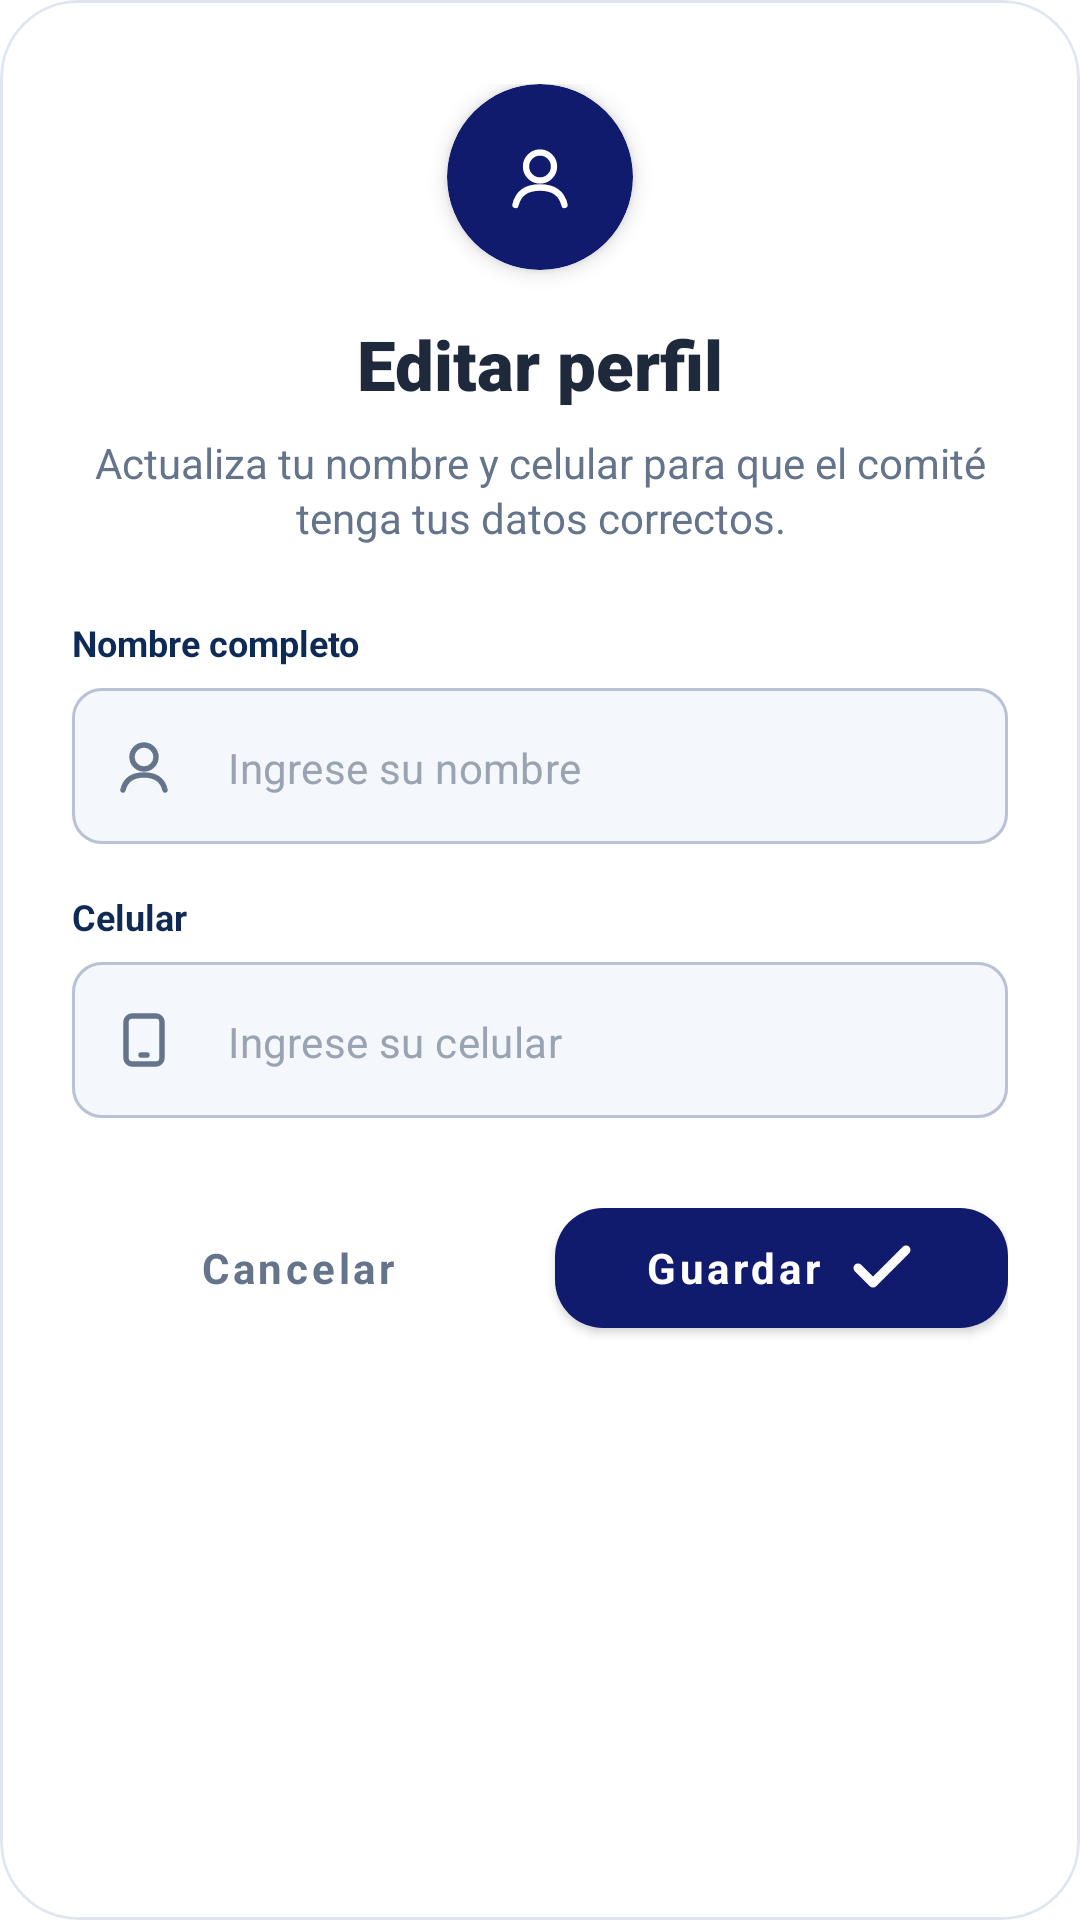

Android layout source for this screen:
<!-- AndroidManifest.xml: application theme Theme.TaxiApp -->
<!-- res/layout/dialog_edit_profile.xml -->
<?xml version="1.0" encoding="utf-8"?>
<com.google.android.material.card.MaterialCardView xmlns:android="http://schemas.android.com/apk/res/android"
    xmlns:app="http://schemas.android.com/apk/res-auto"
    android:layout_width="match_parent"
    android:layout_height="wrap_content"
    app:cardBackgroundColor="@color/surface_card"
    app:cardCornerRadius="26dp"
    app:cardElevation="0dp"
    app:strokeColor="#E0E6F0"
    app:strokeWidth="1dp">

    <LinearLayout
        android:layout_width="match_parent"
        android:layout_height="wrap_content"
        android:gravity="center_horizontal"
        android:orientation="vertical"
        android:paddingStart="24dp"
        android:paddingTop="28dp"
        android:paddingEnd="24dp"
        android:paddingBottom="22dp">

        <com.google.android.material.card.MaterialCardView
            android:layout_width="62dp"
            android:layout_height="62dp"
            app:cardBackgroundColor="#111B6D"
            app:cardCornerRadius="31dp"
            app:cardElevation="4dp"
            app:strokeWidth="0dp">

            <ImageView
                android:layout_width="match_parent"
                android:layout_height="match_parent"
                android:contentDescription="Editar perfil"
                android:padding="17dp"
                android:src="@drawable/ic_person"
                app:tint="@color/white" />

        </com.google.android.material.card.MaterialCardView>

        <TextView
            android:layout_width="match_parent"
            android:layout_height="wrap_content"
            android:layout_marginTop="16dp"
            android:fontFamily="sans-serif-black"
            android:gravity="center"
            android:text="Editar perfil"
            android:textColor="@color/text_primary"
            android:textSize="23sp" />

        <TextView
            android:layout_width="match_parent"
            android:layout_height="wrap_content"
            android:layout_marginTop="8dp"
            android:gravity="center"
            android:lineSpacingExtra="2dp"
            android:text="Actualiza tu nombre y celular para que el comité tenga tus datos correctos."
            android:textColor="@color/text_secondary"
            android:textSize="14sp" />

        <TextView
            android:layout_width="match_parent"
            android:layout_height="wrap_content"
            android:layout_marginTop="24dp"
            android:text="Nombre completo"
            android:textColor="#102A56"
            android:textSize="12sp"
            android:textStyle="bold" />

        <com.google.android.material.textfield.TextInputLayout
            style="@style/Widget.TaxiApp.TextInput"
            android:layout_width="match_parent"
            android:layout_height="wrap_content"
            android:layout_marginTop="7dp"
            app:boxBackgroundColor="#F4F7FC"
            app:boxBackgroundMode="outline"
            app:boxCornerRadiusBottomEnd="10dp"
            app:boxCornerRadiusBottomStart="10dp"
            app:boxCornerRadiusTopEnd="10dp"
            app:boxCornerRadiusTopStart="10dp"
            app:boxStrokeColor="@color/login_input_stroke"
            app:boxStrokeWidth="1dp"
            app:boxStrokeWidthFocused="2dp"
            app:hintEnabled="false"
            app:startIconDrawable="@drawable/ic_person"
            app:startIconTint="@color/text_secondary">

            <com.google.android.material.textfield.TextInputEditText
                android:id="@+id/editNameInput"
                android:layout_width="match_parent"
                android:layout_height="52dp"
                android:hint="Ingrese su nombre"
                android:inputType="textPersonName"
                android:maxLines="1"
                android:paddingStart="0dp"
                android:paddingEnd="12dp"
                android:textColor="@color/text_primary"
                android:textColorHint="#9AA3B2"
                android:textSize="14sp" />

        </com.google.android.material.textfield.TextInputLayout>

        <TextView
            android:layout_width="match_parent"
            android:layout_height="wrap_content"
            android:layout_marginTop="16dp"
            android:text="Celular"
            android:textColor="#102A56"
            android:textSize="12sp"
            android:textStyle="bold" />

        <com.google.android.material.textfield.TextInputLayout
            style="@style/Widget.TaxiApp.TextInput"
            android:layout_width="match_parent"
            android:layout_height="wrap_content"
            android:layout_marginTop="7dp"
            app:boxBackgroundColor="#F4F7FC"
            app:boxBackgroundMode="outline"
            app:boxCornerRadiusBottomEnd="10dp"
            app:boxCornerRadiusBottomStart="10dp"
            app:boxCornerRadiusTopEnd="10dp"
            app:boxCornerRadiusTopStart="10dp"
            app:boxStrokeColor="@color/login_input_stroke"
            app:boxStrokeWidth="1dp"
            app:boxStrokeWidthFocused="2dp"
            app:hintEnabled="false"
            app:startIconDrawable="@drawable/ic_phone"
            app:startIconTint="@color/text_secondary">

            <com.google.android.material.textfield.TextInputEditText
                android:id="@+id/editPhoneInput"
                android:layout_width="match_parent"
                android:layout_height="52dp"
                android:hint="Ingrese su celular"
                android:inputType="phone"
                android:maxLength="9"
                android:maxLines="1"
                android:paddingStart="0dp"
                android:paddingEnd="12dp"
                android:textColor="@color/text_primary"
                android:textColorHint="#9AA3B2"
                android:textSize="14sp" />

        </com.google.android.material.textfield.TextInputLayout>

        <LinearLayout
            android:layout_width="match_parent"
            android:layout_height="wrap_content"
            android:layout_marginTop="24dp"
            android:gravity="center_vertical"
            android:orientation="horizontal">

            <com.google.android.material.button.MaterialButton
                android:id="@+id/cancelEditProfileButton"
                style="@style/Widget.MaterialComponents.Button.TextButton"
                android:layout_width="0dp"
                android:layout_height="52dp"
                android:layout_marginEnd="10dp"
                android:layout_weight="1"
                android:text="Cancelar"
                android:textAllCaps="false"
                android:textColor="@color/text_secondary"
                android:textSize="14sp"
                android:textStyle="bold"
                app:cornerRadius="16dp" />

            <com.google.android.material.button.MaterialButton
                android:id="@+id/saveEditProfileButton"
                android:layout_width="0dp"
                android:layout_height="52dp"
                android:layout_weight="1"
                android:text="Guardar"
                android:textAllCaps="false"
                android:textColor="@color/white"
                android:textSize="14sp"
                android:textStyle="bold"
                app:backgroundTint="#111B6D"
                app:cornerRadius="16dp"
                app:icon="@drawable/ic_check"
                app:iconGravity="textEnd"
                app:iconPadding="8dp"
                app:iconTint="@color/white" />

        </LinearLayout>

    </LinearLayout>

</com.google.android.material.card.MaterialCardView>
<!-- resources referenced by this layout -->
<resources>
  <color name="surface_card">#FFFFFF</color>
  <color name="text_primary">#1E293B</color>
  <color name="text_secondary">#64748B</color>
  <color name="white">#FFFFFF</color>
  <!-- drawable ic_check (drawable) -->
  <vector xmlns:android="http://schemas.android.com/apk/res/android"
      android:width="24dp"
      android:height="24dp"
      android:viewportWidth="24"
      android:viewportHeight="24">
      <path
          android:fillColor="@android:color/transparent"
          android:pathData="M20,6L9,17L4,12"
          android:strokeColor="@color/white"
          android:strokeLineCap="round"
          android:strokeLineJoin="round"
          android:strokeWidth="3" />
  </vector>
  <!-- drawable ic_person (drawable) -->
  <?xml version="1.0" encoding="utf-8"?>
  <vector xmlns:android="http://schemas.android.com/apk/res/android"
      android:width="24dp"
      android:height="24dp"
      android:viewportWidth="24"
      android:viewportHeight="24">
      <path
          android:fillColor="@android:color/transparent"
          android:pathData="M12,5 C14.2,5 16,6.8 16,9 C16,11.2 14.2,13 12,13 C9.8,13 8,11.2 8,9 C8,6.8 9.8,5 12,5 Z"
          android:strokeColor="@color/green_primary"
          android:strokeLineJoin="round"
          android:strokeWidth="1.8" />
      <path
          android:fillColor="@android:color/transparent"
          android:pathData="M5,20 C5.8,16.5 8.4,15 12,15 C15.6,15 18.2,16.5 19,20"
          android:strokeColor="@color/green_primary"
          android:strokeLineCap="round"
          android:strokeLineJoin="round"
          android:strokeWidth="1.8" />
  </vector>
  <!-- drawable ic_phone (drawable) -->
  <?xml version="1.0" encoding="utf-8"?>
  <vector xmlns:android="http://schemas.android.com/apk/res/android"
      android:width="24dp"
      android:height="24dp"
      android:viewportWidth="24"
      android:viewportHeight="24">
      <path
          android:fillColor="@android:color/transparent"
          android:pathData="M8,4 H16 C17.1,4 18,4.9 18,6 V18 C18,19.1 17.1,20 16,20 H8 C6.9,20 6,19.1 6,18 V6 C6,4.9 6.9,4 8,4 Z"
          android:strokeColor="@color/green_primary"
          android:strokeLineJoin="round"
          android:strokeWidth="1.8" />
      <path
          android:fillColor="@android:color/transparent"
          android:pathData="M11,17 H13"
          android:strokeColor="@color/green_primary"
          android:strokeLineCap="round"
          android:strokeWidth="1.8" />
  </vector>
  <style name="Widget.TaxiApp.TextInput" parent="Widget.MaterialComponents.TextInputLayout.OutlinedBox">
          <item name="boxBackgroundColor">@color/input_background</item>
          <item name="boxCornerRadiusBottomEnd">14dp</item>
          <item name="boxCornerRadiusBottomStart">14dp</item>
          <item name="boxCornerRadiusTopEnd">14dp</item>
          <item name="boxCornerRadiusTopStart">14dp</item>
          <item name="boxStrokeColor">@color/green_primary</item>
          <item name="hintTextColor">@color/text_secondary</item>
      </style>
  <style name="Theme.TaxiApp" parent="Base.Theme.TaxiApp" />
  <color name="green_primary">#10B981</color>
  <color name="input_background">#F1F5F9</color>
  <style name="Base.Theme.TaxiApp" parent="Theme.MaterialComponents.DayNight.NoActionBar">
          <item name="android:fontFamily">sans-serif</item>
          <item name="android:windowLightStatusBar">false</item>
          <item name="android:navigationBarColor">@color/green_dark</item>
          <item name="colorPrimary">@color/green_primary</item>
          <item name="colorSecondary">@color/yellow_points</item>
      </style>
  <color name="green_dark">#064E3B</color>
  <color name="yellow_points">#F59E0B</color>
</resources>
